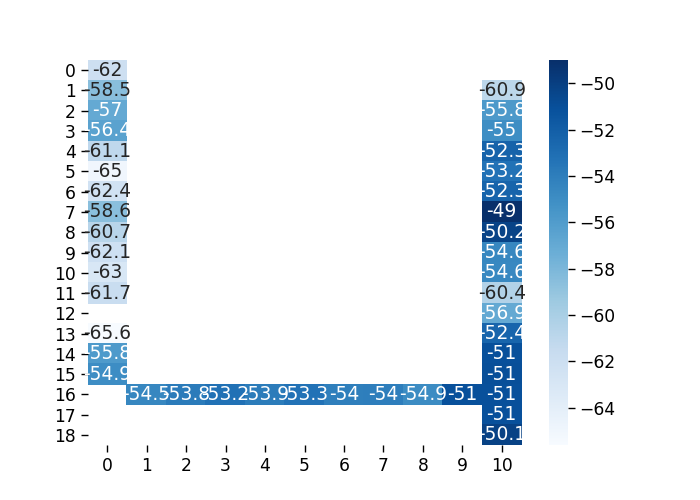

Source data for this figure (header and first rows):
, 0, 1, 2, 3, 4, 5, 6, 7, 8, 9, 10
0, -62.0, , , , , , , , , , 
1, -58.52, , , , , , , , , , -60.88
2, -56.98, , , , , , , , , , -55.77
3, -56.42, , , , , , , , , , -54.98
4, -61.13, , , , , , , , , , -52.28
5, -65.0, , , , , , , , , , -53.25
6, -62.4, , , , , , , , , , -52.34
7, -58.59, , , , , , , , , , -49.0
8, -60.68, , , , , , , , , , -50.22
9, -62.14, , , , , , , , , , -54.58
10, -63.0, , , , , , , , , , -54.63
11, -61.66, , , , , , , , , , -60.36
12, , , , , , , , , , , -56.94
13, -65.6, , , , , , , , , , -52.38
14, -55.84, , , , , , , , , , -51.04
15, -54.91, , , , , , , , , , -51.0
16, , -54.55, -53.75, -53.21, -53.85, -53.26, -54.02, -53.98, -54.88, -51.01, -51.02
17, , , , , , , , , , , -51.04
18, , , , , , , , , , , -50.11
